Run: headless pygame with SDL's dummy video driver; simulated clock (each Clock.tick advances the game by its frame time, no real sleeping); random seed 0; keys injected as events and as key.get_pressed() state; no mouse input.
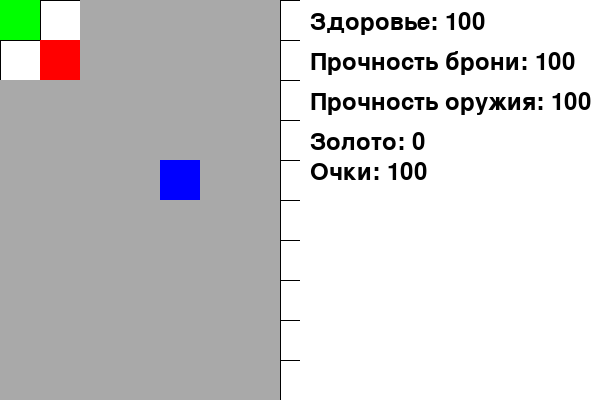
Frame 1 of 4 · flips 1–60 · no input
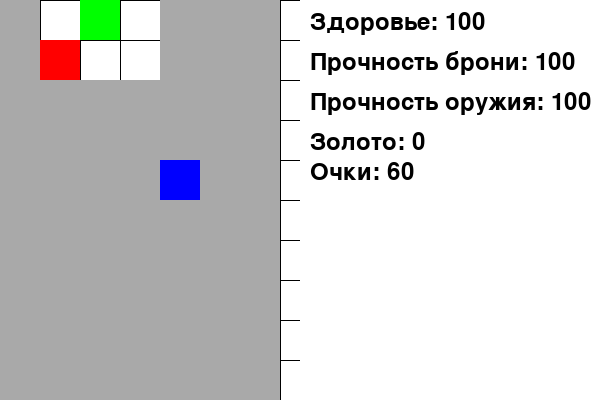
Frame 2 of 4 · flips 61–180 · tapped SPACE, RETURN · held RIGHT (→), D
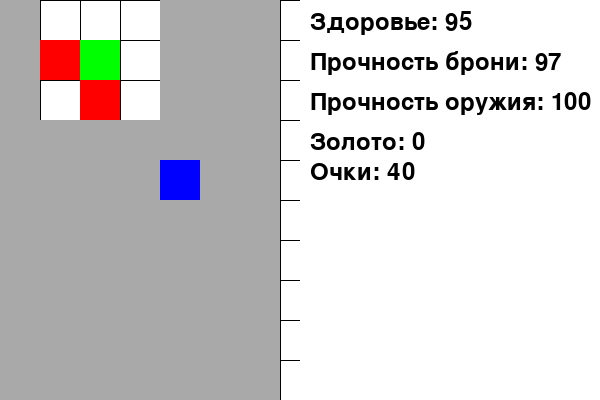
Frame 3 of 4 · flips 181–300 · held DOWN (↓), S
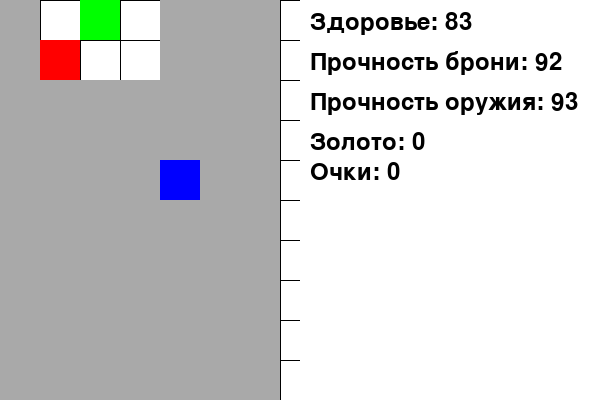
Frame 4 of 4 · flips 301–420 · held LEFT (←), A, UP (↑), W

The pygame program that drew these frames:

import pygame
import sys
import random

# Инициализация Pygame
pygame.init()

# Константы
WIDTH, HEIGHT = 600, 400
GRID_SIZE = 40
ROWS, COLS = HEIGHT // GRID_SIZE, WIDTH // GRID_SIZE // 2
INFO_WIDTH = 300  # Ширина окна с информацией
FPS = 60

# Цвета
WHITE = (255, 255, 255)
BLACK = (0, 0, 0)
GREEN = (0, 255, 0)
RED = (255, 0, 0)
GRAY = (169, 169, 169)
BLUE = (0, 0, 255)  # Цвет для поля восстановления

# Создание окна
screen = pygame.display.set_mode((WIDTH, HEIGHT))
pygame.display.set_caption("Пошаговая игра-бродилка")

info_window = pygame.Surface((INFO_WIDTH, HEIGHT))

# Игрок
player_pos = [0, 0]
player_health = 100  # Здоровье игрока
player_defense = 5    # Защита игрока
player_weapon_damage = 20  # Урон от оружия
weapon_durability = 100   # Прочность оружия
armor_durability = 100    # Прочность брони
weapon_broken = False     # Флаг сломанного оружия
armor_broken = False      # Флаг сломанной брони
gold = 0                  # Количество золота
score = 100                 # Количество очков

# Настройка шрифта
font = pygame.font.Font(None, 36)

# Препятствия (объекты) с добавленным здоровьем
num_objects = random.randint(3, 10)

obstacles = {
    (1, 1): 50,
    (2, 2): 50,
    (3, 3): 50,
}

# Поле восстановления
recovery_area = pygame.Rect(4 * GRID_SIZE, 4 * GRID_SIZE, GRID_SIZE, GRID_SIZE)  # Пример области восстановления

recovery_area_point = [GRID_SIZE // 10, GRID_SIZE // 10]


def draw_grid():
    for x in range(0, WIDTH, GRID_SIZE):
        pygame.draw.line(screen, BLACK, (x, 0), (x, HEIGHT))
    for y in range(0, HEIGHT, GRID_SIZE):
        pygame.draw.line(screen, BLACK, (0, y), (WIDTH, y))

def draw_player():
    pygame.draw.rect(screen, GREEN, (player_pos[0] * GRID_SIZE, player_pos[1] * GRID_SIZE, GRID_SIZE, GRID_SIZE))

def draw_obstacles():
    for (x, y), health in obstacles.items():
        if health > 0:  # Отображаем только если здоровье больше 0
            pygame.draw.rect(screen, RED, (x * GRID_SIZE, y * GRID_SIZE, GRID_SIZE, GRID_SIZE))

def draw_fog_of_war():
    for x in range(COLS):
        for y in range(ROWS):
            if abs(x - player_pos[0]) > 1 or abs(y - player_pos[1]) > 1:
                pygame.draw.rect(screen, GRAY, (x * GRID_SIZE, y * GRID_SIZE, GRID_SIZE, GRID_SIZE))

def can_move(new_pos):
    return obstacles.get(tuple(new_pos), 0) <= 0  # Проверяем, есть ли у препятствия здоровье больше 0

def check_victory():
    return all(health <= 0 for health in obstacles.values())  # Проверяем, остались ли объекты

# Основной игровой цикл
clock = pygame.time.Clock()
while True:
    for event in pygame.event.get():
        if event.type == pygame.QUIT:
            pygame.quit()
            sys.exit()
        if event.type == pygame.KEYDOWN:
            score -= 10 
            if score <= 0:
                score = 0
            new_pos = player_pos.copy()
            if event.key in (pygame.K_UP, pygame.K_w) and player_pos[1] > 0:
                new_pos[1] -= 1
            elif event.key in (pygame.K_DOWN, pygame.K_s) and player_pos[1] < ROWS - 1:
                new_pos[1] += 1
            elif event.key in (pygame.K_LEFT, pygame.K_a) and player_pos[0] > 0:
                new_pos[0] -= 1
            elif event.key in (pygame.K_RIGHT, pygame.K_d) and player_pos[0] < COLS - 1:
                new_pos[0] += 1
                
                # Проверка нахождения в области восстановления
            if recovery_area_point == new_pos:
                player_health = 100
                weapon_durability = 100   
                armor_durability = 100

            if can_move(new_pos):
                player_pos = new_pos
                
            else:
                # Уменьшение здоровья игрока с учетом защиты и прочности брони
                damage_taken = 10  # Исходный урон
                effective_damage = max(0, damage_taken + (5 - armor_durability // 10))  # Учитываем защиту и прочность брони
                player_health -= effective_damage  # Уменьшение здоровья игрока

                # Уменьшаем прочность брони (случайно от 0 до 5)
                armor_damage_taken = random.randint(0, 5)
                armor_durability = max(0, armor_durability - armor_damage_taken)  # Условие, чтобы не опустилось ниже 0

                if armor_durability <= 0:
                    armor_broken = True  # Броня сломана
                print(f"Вы столкнулись с препятствием! Урон: {effective_damage}, "
                      f"Здоровье: {player_health}, Прочность брони: {armor_durability}, "
                      f"Броня сломана: {armor_broken}")

                # Наносим урон объекту
                obs_position = tuple(new_pos)
                if obs_position in obstacles:
                    # Уменьшение урона от оружия с учетом прочности
                    if weapon_broken:
                        current_weapon_damage = 0  # Если оружие сломано, урон 0
                    else:
                        current_weapon_damage = max(0, player_weapon_damage - (5 - weapon_durability // 10))  # Учитываем прочность оружия

                    obstacles[obs_position] -= current_weapon_damage  # Уменьшение здоровья объекта на урон от оружия
                    
                    # Уменьшение прочности оружия (случайно от 0 до 5)
                    weapon_damage_taken = random.randint(0, 5)
                    weapon_durability = max(0, weapon_durability - weapon_damage_taken)  # Условие, чтобы не опустилось ниже 0

                    if weapon_durability <= 0:
                        weapon_broken = True  # Оружие сломано

                    print(f"Нанесен урон объекту! Прочность оружия: {weapon_durability}, "
                          f"Урон: {current_weapon_damage}, Оружие сломано: {weapon_broken}")

                    if obstacles[obs_position] <= 0:
                        gold_found = random.randint(5, 20)  # Случайное количество золота
                        gold += gold_found
                        score += 50
                        print(f"Объект на позиции {obs_position} уничтожен! Вы получили {gold_found} золота.")
                        print(f"Текущая сумма золота: {gold}")

                # Проверка, осталась ли жизнь у игрока
                if player_health <= 0:
                    print("Игра окончена! У вас не осталось здоровья.")
                    pygame.quit()
                    sys.exit()

                # Проверка на победу
                if check_victory():
                    print("Поздравляем! Вы победили, уничтожив все объекты.")
                    print("Итоговое количество очков:", score*gold)
                    pygame.quit()
                    sys.exit()

    # Очистка экрана
    screen.fill(WHITE)
    
    draw_grid()
    draw_obstacles()
    draw_player()
    draw_fog_of_war()
    
    # Отрисовка области восстановления
    pygame.draw.rect(screen, BLUE, recovery_area)
    
    # Отрисовка окна с информацией
    info_window.fill(WHITE)
    health_text = font.render(f'Здоровье: {player_health}', True, BLACK)
    armor_text = font.render(f'Прочность брони: {armor_durability}', True, BLACK)
    weapon_text = font.render(f'Прочность оружия: {weapon_durability}', True, BLACK)
    gold_text = font.render(f'Золото: {gold}', True, BLACK)
    score_text = font.render(f'Очки: {score}', True, BLACK)

    # Рендеринг текста на "информационном окне"
    info_window.blit(health_text, (10, 10))
    info_window.blit(armor_text, (10, 50))
    info_window.blit(weapon_text, (10, 90))
    info_window.blit(gold_text, (10, 130))
    info_window.blit(score_text, (10, 160))

    # Отрисовка окна с информацией на основном экране
    screen.blit(info_window, (WIDTH - INFO_WIDTH, 0))
    
    pygame.display.flip()
    clock.tick(FPS)
